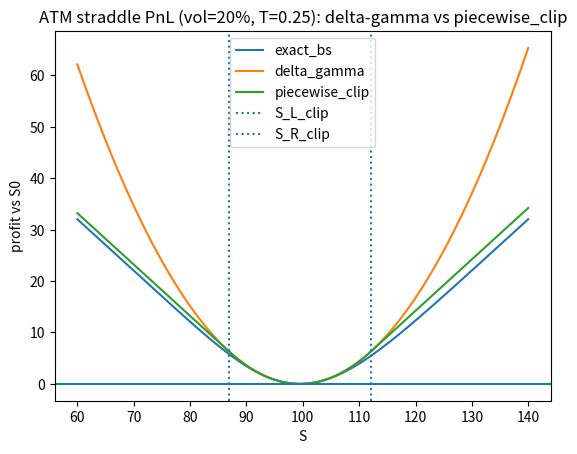

The matplotlib source for this figure:
"""
Compare simple PnL approximations for an at-the-money Black-Scholes straddle (r=q=0) across spot scenarios.

Build a pandas DataFrame with:
- pnl_delta_gamma: local Taylor (delta+gamma) approximation about S0
- pnl_piecewise_clip: C1 piecewise quadratic/linear proxy that clips delta to [-1, +1]
- pnl_piecewise_fit_bs: same shape but with join points chosen to match BS PnL at the joins
- pnl_exact_bs: exact Black-Scholes repricing PnL

Optionally plot exact_bs, delta_gamma, and piecewise_clip with vertical lines at the clip join points.
"""

import numpy as np
import pandas as pd
import math
import matplotlib.pyplot as plt
from scipy.stats import norm

def bs_call_put_price(S, K, T, sigma, r=0.0, q=0.0):
    if T <= 0:
        call = max(S - K, 0.0)
        put = max(K - S, 0.0)
        return call, put

    vol_sqrt = sigma * math.sqrt(T)
    d1 = (math.log(S / K) + (r - q + 0.5 * sigma * sigma) * T) / vol_sqrt
    d2 = d1 - vol_sqrt

    disc_r = math.exp(-r * T)
    disc_q = math.exp(-q * T)

    call = disc_q * S * norm.cdf(d1) - disc_r * K * norm.cdf(d2)
    put  = disc_r * K * norm.cdf(-d2) - disc_q * S * norm.cdf(-d1)
    return call, put

def bs_straddle_value(S, K, T, sigma, r=0.0, q=0.0):
    c, p = bs_call_put_price(S, K, T, sigma, r=r, q=q)
    return c + p

def bs_straddle_delta_gamma(S, K, T, sigma, r=0.0, q=0.0):
    if T <= 0:
        raise ValueError("Need T>0 for smooth greeks.")

    vol_sqrt = sigma * math.sqrt(T)
    d1 = (math.log(S / K) + (r - q + 0.5 * sigma * sigma) * T) / vol_sqrt
    disc_q = math.exp(-q * T)

    delta_call = disc_q * norm.cdf(d1)
    delta_put  = disc_q * (norm.cdf(d1) - 1.0)

    gamma_one = disc_q * norm.pdf(d1) / (S * vol_sqrt)  # call gamma == put gamma in BS
    delta0 = delta_call + delta_put
    gamma0 = gamma_one + gamma_one
    return delta0, gamma0

def _bisect_root(f, a, b, tol=1e-12, max_iter=200):
    fa = f(a)
    fb = f(b)
    if fa == 0.0:
        return a
    if fb == 0.0:
        return b
    if fa * fb > 0:
        raise ValueError("root not bracketed")
    for _ in range(max_iter):
        m = 0.5 * (a + b)
        fm = f(m)
        if abs(fm) < tol or 0.5 * (b - a) < tol:
            return m
        if fa * fm <= 0:
            b = m
            fb = fm
        else:
            a = m
            fa = fm
    return 0.5 * (a + b)

def _bracket_and_solve_positive_root(f, x0=1e-9, x1=1.0, x_max=1e6):
    a = x0
    b = x1
    fa = f(a)
    fb = f(b)
    while fa * fb > 0 and b < x_max:
        b *= 2.0
        fb = f(b)
    if fa * fb > 0:
        raise ValueError("failed to bracket root up to x_max")
    return _bisect_root(f, a, b)

def piecewise_breakpoints_straddle(S0, K, T, sigma, method, r=0.0, q=0.0, delta_L=-1.0, delta_R=1.0):
    """
    Returns (S_L, S_R, gamma_L, gamma_R) for the piecewise quadratic/linear straddle PnL approximation.

    method:
      - "greek_clip": breakpoints where delta0 + gamma0*x hits delta_L/delta_R, using BS gamma0 at S0.
      - "fit_bs": choose breakpoints so that the piecewise model matches BS PnL at S_L and S_R,
                  while enforcing slope continuity with tail slopes delta_L/delta_R.
                  This yields (in general) different effective gammas on left and right.
    """
    V0 = bs_straddle_value(S0, K, T, sigma, r=r, q=q)
    delta0, gamma0 = bs_straddle_delta_gamma(S0, K, T, sigma, r=r, q=q)

    if method == "greek_clip":
        x_L = (delta_L - delta0) / gamma0
        x_R = (delta_R - delta0) / gamma0
        if x_L > x_R:
            x_L, x_R = x_R, x_L
        return S0 + x_L, S0 + x_R, gamma0, gamma0

    if method == "fit_bs":
        # Right: solve BS_PnL(S0 + x) = 0.5*(delta0 + delta_R)*x, x>0
        def f_right(x):
            pnl_bs = bs_straddle_value(S0 + x, K, T, sigma, r=r, q=q) - V0
            pnl_at_join = 0.5 * (delta0 + delta_R) * x
            return pnl_bs - pnl_at_join

        # Left: solve BS_PnL(S0 - y) = 0.5*(delta0 + delta_L)*(-y), y>0
        def f_left(y):
            pnl_bs = bs_straddle_value(S0 - y, K, T, sigma, r=r, q=q) - V0
            pnl_at_join = 0.5 * (delta0 + delta_L) * (-y)
            return pnl_bs - pnl_at_join

        x_R = _bracket_and_solve_positive_root(f_right, x0=1e-9, x1=1.0, x_max=10.0 * S0)
        y_L = _bracket_and_solve_positive_root(f_left,  x0=1e-9, x1=1.0, x_max=10.0 * S0)
        x_L = -y_L

        gamma_L = (delta_L - delta0) / x_L
        gamma_R = (delta_R - delta0) / x_R
        return S0 + x_L, S0 + x_R, gamma_L, gamma_R

    raise ValueError("unknown method")

def pnl_piecewise_quad_linear_two_sided(x, delta0, delta_L, delta_R, x_L, x_R, gamma_L, gamma_R):
    # piecewise PnL, with potentially different gammas on left/right quadratics
    if x <= x_L:
        pnl_at_xL = delta0 * x_L + 0.5 * gamma_L * x_L * x_L
        return pnl_at_xL + delta_L * (x - x_L)
    if x >= x_R:
        pnl_at_xR = delta0 * x_R + 0.5 * gamma_R * x_R * x_R
        return pnl_at_xR + delta_R * (x - x_R)
    if x < 0.0:
        return delta0 * x + 0.5 * gamma_L * x * x
    return delta0 * x + 0.5 * gamma_R * x * x

# ---- parameters ----
S0 = 100.0
K  = 100.0
T  = 0.25
sigma = 0.20
r = 0.0
q = 0.0

PLOT = True

delta_L = -1.0
delta_R = 1.0

V0 = bs_straddle_value(S0, K, T, sigma, r=r, q=q)
delta0, gamma0 = bs_straddle_delta_gamma(S0, K, T, sigma, r=r, q=q)

# breakpoints for both methods (keep both in code/dataframe)
S_L_clip, S_R_clip, gamma_L_clip, gamma_R_clip = piecewise_breakpoints_straddle(
    S0, K, T, sigma, method="greek_clip", r=r, q=q, delta_L=delta_L, delta_R=delta_R
)
S_L_fit, S_R_fit, gamma_L_fit, gamma_R_fit = piecewise_breakpoints_straddle(
    S0, K, T, sigma, method="fit_bs", r=r, q=q, delta_L=delta_L, delta_R=delta_R
)

x_L_clip = S_L_clip - S0
x_R_clip = S_R_clip - S0
x_L_fit  = S_L_fit  - S0
x_R_fit  = S_R_fit  - S0

# grid
S = np.linspace(60.0, 140.0, 161)
x = S - S0

# exact BS PnL
pnl_exact = np.array([bs_straddle_value(float(Si), K, T, sigma, r=r, q=q) - V0 for Si in S])

# delta-gamma (Taylor around S0)
pnl_dg = delta0 * x + 0.5 * gamma0 * x * x

# piecewise: clip rule
pnl_pw_clip = np.array([
    pnl_piecewise_quad_linear_two_sided(float(xi), delta0, delta_L, delta_R, x_L_clip, x_R_clip, gamma_L_clip, gamma_R_clip)
    for xi in x
])

# piecewise: fit-to-BS-at-joins rule
pnl_pw_fit = np.array([
    pnl_piecewise_quad_linear_two_sided(float(xi), delta0, delta_L, delta_R, x_L_fit, x_R_fit, gamma_L_fit, gamma_R_fit)
    for xi in x
])

df = pd.DataFrame({
    "S": S,
    "dS": x,
    "pnl_delta_gamma": pnl_dg,
    "pnl_piecewise_clip": pnl_pw_clip,
    "pnl_piecewise_fit_bs": pnl_pw_fit,
    "pnl_exact_bs": pnl_exact
})

print("V0 =", V0, "delta0 =", delta0, "gamma0 =", gamma0)
print("clip breakpoints: S_L =", S_L_clip, "S_R =", S_R_clip)
print("fit  breakpoints: S_L =", S_L_fit,  "S_R =", S_R_fit)
print(df.to_string())

if PLOT:
    plt.figure()
    plt.plot(df["S"], df["pnl_exact_bs"], label="exact_bs")
    plt.plot(df["S"], df["pnl_delta_gamma"], label="delta_gamma")
    plt.plot(df["S"], df["pnl_piecewise_clip"], label="piecewise_clip")

    # show only the clip linearization points
    plt.axvline(S_L_clip, linestyle=":", linewidth=1.5, label="S_L_clip")
    plt.axvline(S_R_clip, linestyle=":", linewidth=1.5, label="S_R_clip")

    plt.axhline(0.0)
    plt.legend()
    plt.xlabel("S")
    plt.ylabel("profit vs S0")
#    plt.title("ATM straddle PnL: delta-gamma vs piecewise_clip")
    plt.title(f"ATM straddle PnL (vol={sigma*100:.0f}%, T={T:.2f}): delta-gamma vs piecewise_clip")
    plt.show()
